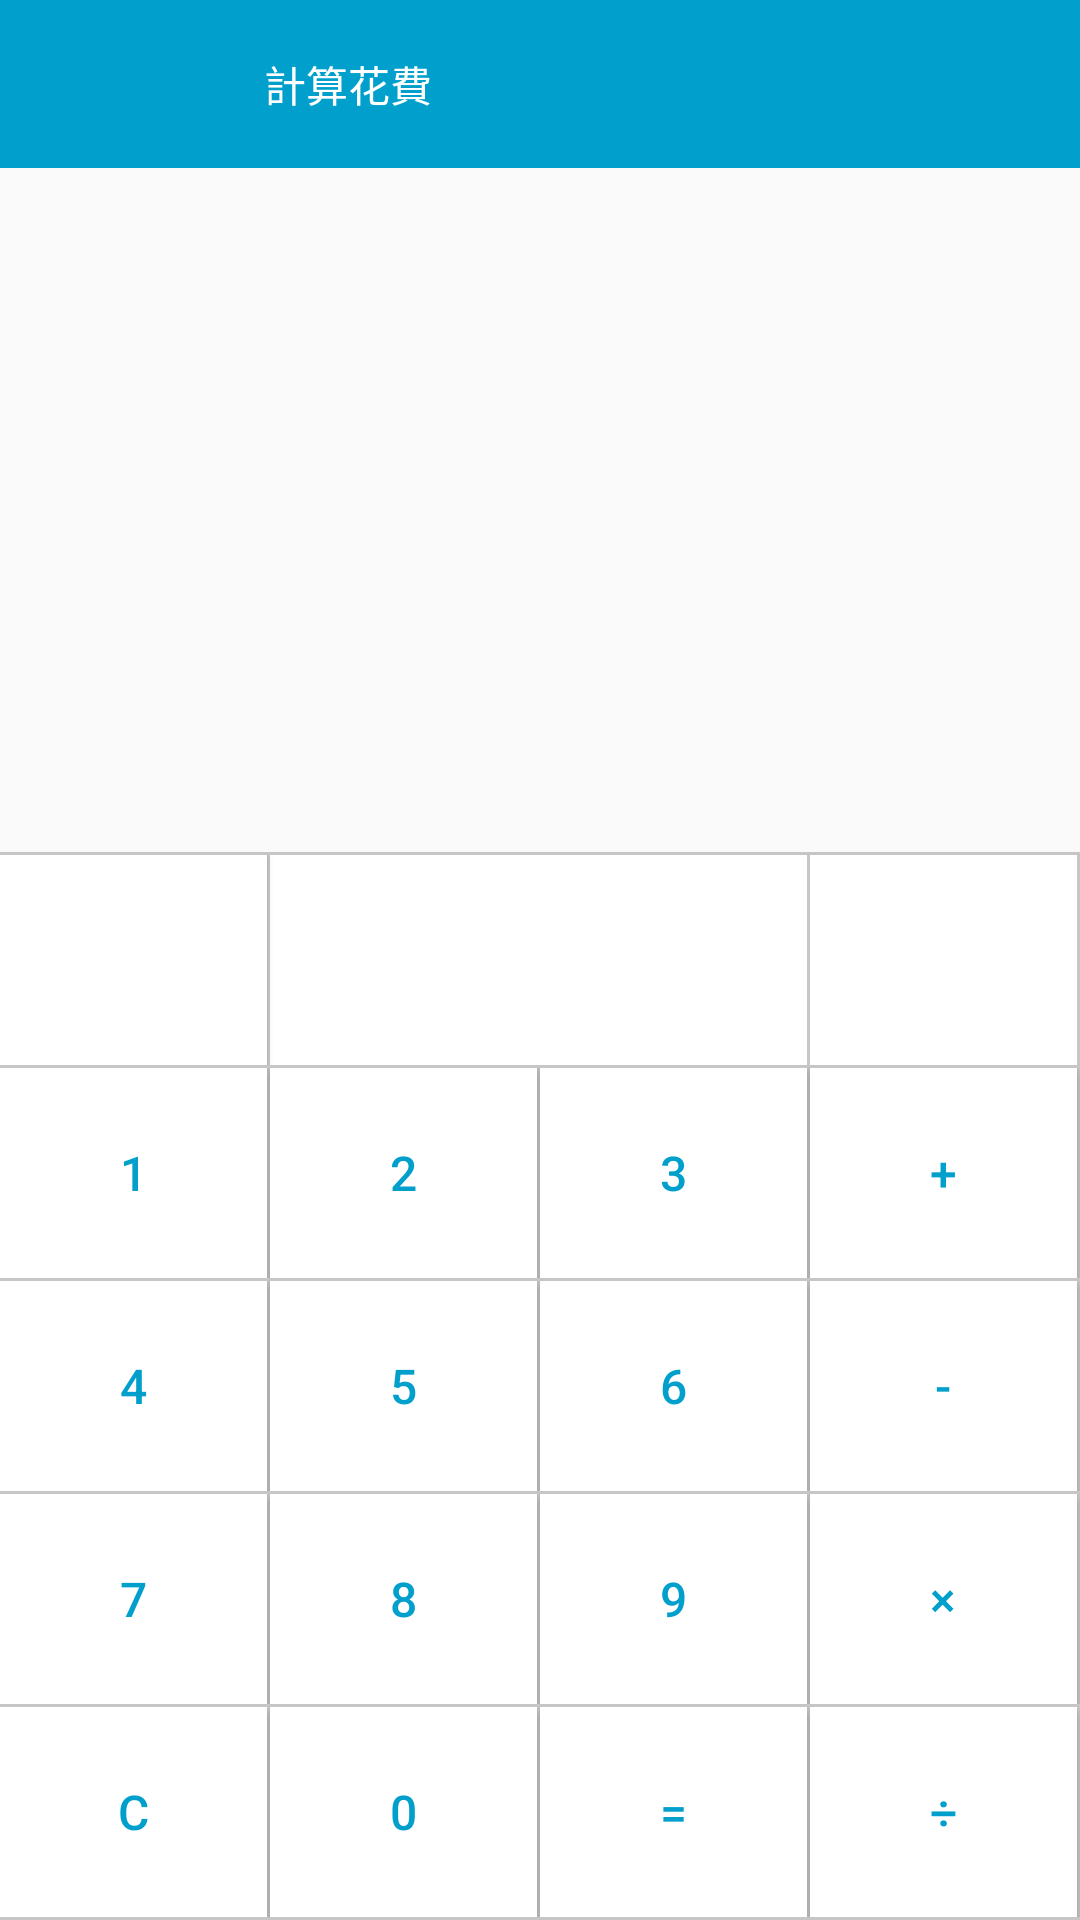

Here is an Android app screen rendered from its layout file. Give the layout XML and the strings, colors and styles it references.
<!-- AndroidManifest.xml: application theme AppTheme -->
<!-- res/layout/activity_calculation.xml -->
<?xml version="1.0" encoding="utf-8"?>
<RelativeLayout xmlns:android="http://schemas.android.com/apk/res/android"
    xmlns:app="http://schemas.android.com/apk/res-auto"
    xmlns:tools="http://schemas.android.com/tools"
    android:layout_width="match_parent"
    android:layout_height="match_parent">

    <android.support.v7.widget.Toolbar
        android:id="@+id/tbCalculation"
        style="@style/costomToolBar"
        android:layout_width="match_parent"
        android:layout_height="wrap_content">

        <RelativeLayout
            android:layout_width="match_parent"
            android:layout_height="wrap_content">

            <ImageButton
                android:id="@+id/ibLeftCalculation"
                style="?android:attr/borderlessButtonStyle"
                android:layout_width="wrap_content"
                android:layout_height="wrap_content"
                android:layout_centerVertical="true"
                android:adjustViewBounds="true"
                android:src="@drawable/ic_close_black_24dp"
                android:tint="@color/colorWhite" />

            <TextView
                android:id="@+id/tvCalculationTitle"
                android:layout_width="wrap_content"
                android:layout_height="wrap_content"
                android:layout_centerVertical="true"
                android:layout_toEndOf="@+id/ibLeftCalculation"
                android:text="@string/calculationSpend"
                android:textColor="@color/colorWhite" />

            <ImageButton
                android:id="@+id/ibRightCalculation"
                style="?android:attr/borderlessButtonStyle"
                android:layout_width="wrap_content"
                android:layout_height="wrap_content"
                android:layout_alignParentEnd="true"
                android:layout_centerVertical="true"
                android:adjustViewBounds="true"
                android:src="@drawable/ic_check_black_24dp"
                android:tint="@color/colorWhite" />


        </RelativeLayout>

    </android.support.v7.widget.Toolbar>


    <ScrollView
        android:id="@+id/svCalculationArea"
        android:layout_width="match_parent"
        android:layout_height="match_parent"
        android:layout_above="@+id/tlCalculation"
        android:layout_below="@+id/tbCalculation"
        android:padding="16dp">

        <TextView
            android:id="@+id/tvCalculationAreaText"
            android:layout_width="match_parent"
            android:layout_height="wrap_content"
            android:textAlignment="textEnd"
            android:textSize="28sp" />

    </ScrollView>

    <android.support.v7.widget.RecyclerView
        android:id="@+id/rvCalculationArea"
        android:layout_width="match_parent"
        android:layout_height="match_parent"
        android:layout_above="@+id/tlCalculation"
        android:layout_below="@+id/tbCalculation"
        android:visibility="gone" />


    <TableLayout
        android:id="@+id/tlCalculation"
        android:layout_width="match_parent"
        android:layout_height="wrap_content"
        android:layout_alignParentBottom="true"
        android:background="@color/colorGray"
        android:stretchColumns="*">

        <TableRow
            android:layout_width="match_parent"
            android:layout_height="match_parent"
            android:layout_marginBottom="1dp"
            android:layout_marginTop="1dp"
            android:background="@color/colorGray">

            <Button
                android:id="@+id/btnCalculationType"
                style="@style/calculationButton"
                android:layout_marginEnd="1dp"
                android:focusable="false" />

            <TextView
                android:layout_width="match_parent"
                android:layout_height="match_parent"
                android:background="@color/colorWhite" />

            <TextView
                android:layout_width="match_parent"
                android:layout_height="match_parent"
                android:layout_marginEnd="1dp"
                android:background="@color/colorWhite" />

            <ImageButton
                android:id="@+id/ibBackspaceCalculation"
                android:layout_width="wrap_content"
                android:layout_height="70dp"
                android:background="@color/colorWhite"
                android:foreground="?android:attr/selectableItemBackground"
                android:src="@drawable/ic_backspace_black_24dp"
                android:tint="@color/colorPrimary" />


        </TableRow>

        <TableRow
            android:layout_width="match_parent"
            android:layout_height="match_parent"
            android:layout_marginBottom="1dp"
            android:background="@color/colorGray">

            <Button
                android:id="@+id/btnOneCalculation"
                style="@style/calculationButton"
                android:layout_marginEnd="1dp"
                android:text="@string/one" />

            <Button
                android:id="@+id/btnTwoCalculation"
                style="@style/calculationButton"
                android:layout_marginEnd="1dp"
                android:text="@string/two" />

            <Button
                android:id="@+id/btnThreeCalculation"
                style="@style/calculationButton"
                android:layout_marginEnd="1dp"
                android:text="@string/three" />

            <Button
                android:id="@+id/btnAddationCalculation"
                style="@style/calculationButton"
                android:text="@string/addition" />
        </TableRow>

        <TableRow
            android:layout_width="match_parent"
            android:layout_height="match_parent"
            android:layout_marginBottom="1dp"
            android:background="@color/colorGray">

            <Button
                android:id="@+id/btnFourCalculation"
                style="@style/calculationButton"
                android:layout_marginEnd="1dp"
                android:text="@string/four" />

            <Button
                android:id="@+id/btnFiveCalculation"
                style="@style/calculationButton"
                android:layout_marginEnd="1dp"
                android:text="@string/five" />

            <Button
                android:id="@+id/btnSixCalculation"
                style="@style/calculationButton"
                android:layout_marginEnd="1dp"
                android:text="@string/six" />

            <Button
                android:id="@+id/btnSubCalculation"
                style="@style/calculationButton"
                android:text="@string/substraction" />
        </TableRow>

        <TableRow
            android:layout_width="match_parent"
            android:layout_height="match_parent"
            android:layout_marginBottom="1dp"
            android:background="@color/colorGray">

            <Button
                android:id="@+id/btnSevenCalculation"
                style="@style/calculationButton"
                android:layout_marginEnd="1dp"
                android:text="@string/seven" />

            <Button
                android:id="@+id/btnEightCalculation"
                style="@style/calculationButton"
                android:layout_marginEnd="1dp"
                android:text="@string/eight" />

            <Button
                android:id="@+id/btnNineCalculation"
                style="@style/calculationButton"
                android:layout_marginEnd="1dp"
                android:text="@string/nine" />

            <Button
                android:id="@+id/btnTimesCalculation"
                style="@style/calculationButton"
                android:text="@string/times" />
        </TableRow>

        <TableRow
            android:layout_width="match_parent"
            android:layout_height="match_parent"
            android:layout_marginBottom="1dp"
            android:background="@color/colorGray">

            <Button
                android:id="@+id/btnCleanCalculation"
                style="@style/calculationButton"
                android:layout_marginEnd="1dp"
                android:text="@string/clean" />

            <Button
                android:id="@+id/btnZeroCalculation"
                style="@style/calculationButton"
                android:layout_marginEnd="1dp"
                android:text="@string/zero" />

            <Button
                android:id="@+id/btnEqualCalculation"
                style="@style/calculationButton"
                android:layout_marginEnd="1dp"
                android:text="@string/equal" />

            <Button
                android:id="@+id/btnDivCalculation"
                style="@style/calculationButton"
                android:text="@string/division" />
        </TableRow>

    </TableLayout>


</RelativeLayout>
<!-- resources referenced by this layout -->
<resources>
  <color name="colorGray">#c6c6c6</color>
  <color name="colorPrimary">#009FCC</color>
  <color name="colorWhite">#FFFFFF</color>
  <string name="addition">+</string>
  <string name="calculationSpend">計算花費</string>
  <string name="clean">C</string>
  <string name="division">÷</string>
  <string name="eight">8</string>
  <string name="equal">=</string>
  <string name="five">5</string>
  <string name="four">4</string>
  <string name="nine">9</string>
  <string name="one">1</string>
  <string name="seven">7</string>
  <string name="six">6</string>
  <string name="substraction">-</string>
  <string name="three">3</string>
  <string name="times">×</string>
  <string name="two">2</string>
  <string name="zero">0</string>
  <style name="calculationButton">
          <item name="android:foreground">?android:attr/selectableItemBackground</item>
          <item name="android:background">@color/colorWhite</item>
          <item name="android:layout_width">match_parent</item>
          <item name="android:layout_height">70dp</item>
          <item name="android:textColor">@color/colorPrimary</item>
          <item name="android:textSize">16sp</item>
      </style>
  <style name="costomToolBar" parent="Widget.AppCompat.Toolbar">
          <item name="android:textColorPrimary">@color/colorBlack</item>
          <item name="android:background">@color/colorPrimary</item>
          <item name="contentInsetStart">0dp</item>
      </style>
  <style name="AppTheme" parent="Theme.AppCompat.Light.NoActionBar">
          
          <item name="colorPrimary">@color/colorPrimary</item>
          <item name="colorPrimaryDark">@color/colorPrimaryDark</item>
          <item name="colorAccent">@color/colorAccent</item>
      </style>
  <color name="colorBlack">#000000</color>
  <color name="colorPrimaryDark">#007799</color>
  <color name="colorAccent">#009FCC</color>
</resources>
